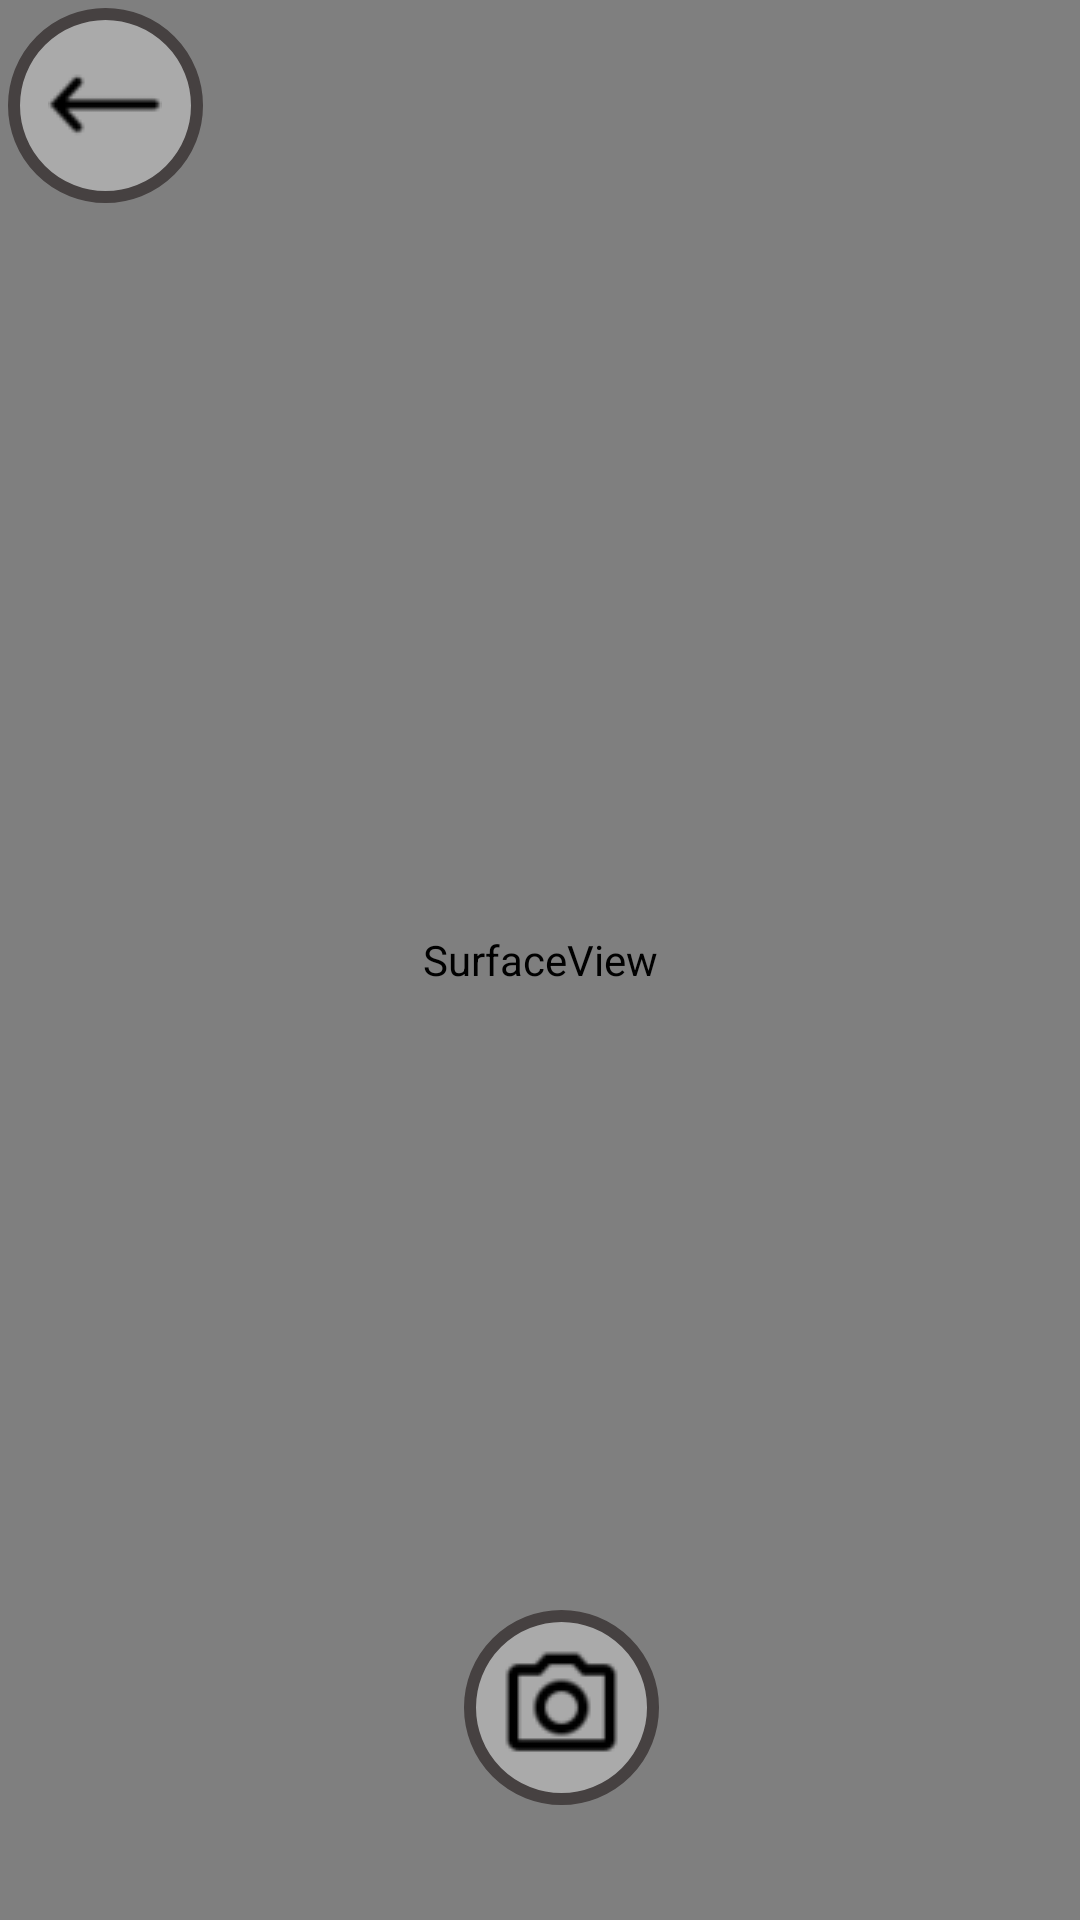

Produce the Android XML layout that renders to this screen, including the resource entries it uses.
<!-- AndroidManifest.xml: application theme AppTheme -->
<!-- res/layout/barcode_camera_scanner.xml -->
<?xml version="1.0" encoding="utf-8"?>
<android.support.constraint.ConstraintLayout xmlns:android="http://schemas.android.com/apk/res/android"
    android:layout_width="match_parent"
    android:layout_height="match_parent"
    xmlns:app="http://schemas.android.com/apk/res-auto"
    xmlns:tools="http://schemas.android.com/tools"
    tools:context=".BarcodeCameraActivity">

    <SurfaceView
        android:id="@+id/camera_surfaceView"
        android:layout_width="match_parent"
        android:layout_height="match_parent" />

    <ImageView
        android:id="@+id/back_btn_bg"
        android:layout_width="wrap_content"
        android:layout_height="wrap_content"
        android:background="@drawable/camera_btn_bg"
        app:layout_constraintStart_toStartOf="@id/back_btn"
        app:layout_constraintEnd_toEndOf="@id/back_btn"
        app:layout_constraintTop_toTopOf="@id/back_btn"
        app:layout_constraintBottom_toBottomOf="@id/back_btn"/>

    <ImageButton
        android:id="@+id/back_btn"
        android:layout_width="50dp"
        android:layout_height="50dp"
        android:layout_marginTop="10dp"
        android:layout_marginStart="10dp"
        android:background="@android:color/transparent"
        android:src="@drawable/large_back_arrow"
        app:layout_constraintStart_toStartOf="parent"
        app:layout_constraintTop_toTopOf="parent" />

    <ImageView
        android:id="@+id/take_picture_btn_bg"
        android:layout_width="wrap_content"
        android:layout_height="wrap_content"
        android:background="@drawable/camera_btn_bg"
        app:layout_constraintStart_toStartOf="@id/take_picture_btn"
        app:layout_constraintTop_toTopOf="@id/take_picture_btn"
        app:layout_constraintBottom_toBottomOf="@id/take_picture_btn"
        app:layout_constraintEnd_toEndOf="@id/take_picture_btn"/>

    <ImageButton
        android:id="@+id/take_picture_btn"
        android:layout_width="50dp"
        android:layout_height="50dp"
        android:background="@android:color/transparent"
        android:src="@drawable/camera_icon"
        app:layout_constraintStart_toStartOf="@id/take_picture_btn_start_vertical_guideline"
        app:layout_constraintTop_toTopOf="@id/take_picture_btn_top_horizontal_guideline"/>

    <android.support.constraint.Guideline
        android:id="@+id/take_picture_btn_top_horizontal_guideline"
        android:layout_width="wrap_content"
        android:layout_height="wrap_content"
        android:orientation="horizontal"
        app:layout_constraintGuide_percent=".85" />

    <android.support.constraint.Guideline
        android:id="@+id/take_picture_btn_start_vertical_guideline"
        android:layout_width="wrap_content"
        android:layout_height="wrap_content"
        android:orientation="vertical"
        app:layout_constraintGuide_percent=".45" />

</android.support.constraint.ConstraintLayout>
<!-- resources referenced by this layout -->
<resources>
  <!-- drawable camera_btn_bg (drawable) -->
  <?xml version="1.0" encoding="utf-8"?>
  <shape xmlns:android="http://schemas.android.com/apk/res/android"
      android:shape="oval">
  
      <solid android:color="@android:color/darker_gray" />
  
      <size android:width="65dp"
          android:height="65dp" />
  
      <stroke android:width="4dp"
          android:color="@color/colorPrimaryDark"/>
  
  </shape>
  <!-- drawable camera_icon: png bitmap (drawable, 993 bytes) -->
  <!-- drawable large_back_arrow: png bitmap (drawable, 562 bytes) -->
  <style name="AppTheme" parent="Theme.AppCompat.Light.DarkActionBar">
          
          <item name="colorPrimary">@color/colorPrimary</item>
          <item name="colorPrimaryDark">@color/colorPrimaryDark</item>
          <item name="colorAccent">@color/colorAccent</item>
      </style>
  <color name="colorPrimaryDark">#464141</color>
  <color name="colorPrimary">#7acd0e</color>
  <color name="colorAccent">#00d2ff</color>
</resources>
